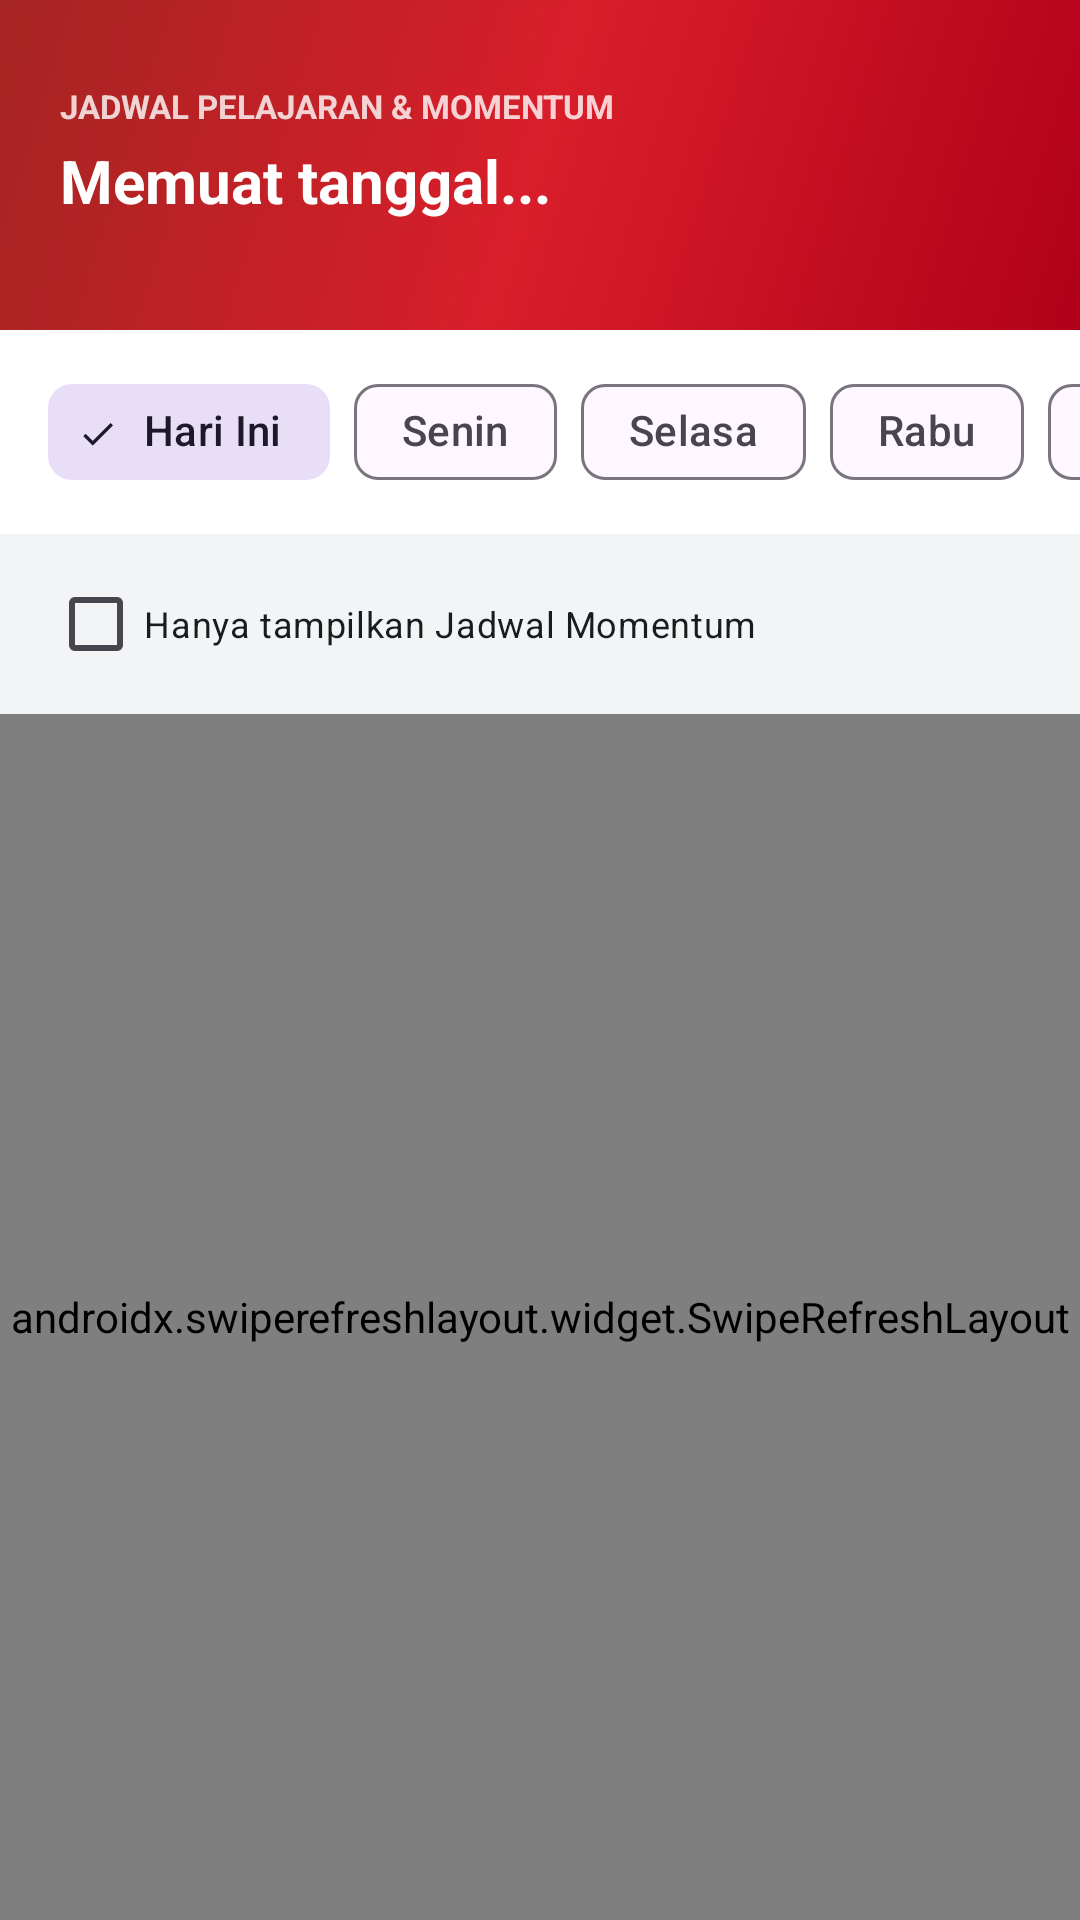

The Android layout XML behind this screen, and the referenced resources:
<!-- AndroidManifest.xml: application theme Theme.KSJP -->
<!-- res/layout/fragment_jadwal.xml -->
<?xml version="1.0" encoding="utf-8"?>
<LinearLayout xmlns:android="http://schemas.android.com/apk/res/android"
    xmlns:app="http://schemas.android.com/apk/res-auto"
    android:layout_width="match_parent"
    android:layout_height="match_parent"
    android:background="@color/surface_canvas"
    android:orientation="vertical">

    
    <LinearLayout
        android:layout_width="match_parent"
        android:layout_height="wrap_content"
        android:background="@drawable/bg_header_gradient"
        android:orientation="vertical"
        android:paddingStart="20dp"
        android:paddingTop="28dp"
        android:paddingEnd="20dp"
        android:paddingBottom="18dp">

        <TextView
            android:layout_width="wrap_content"
            android:layout_height="wrap_content"
            android:text="JADWAL PELAJARAN &amp; MOMENTUM"
            android:textColor="#CCFFFFFF"
            android:textSize="11sp"
            android:textStyle="bold" />

        <TextView
            android:id="@+id/tvJadwalHeaderDate"
            android:layout_width="match_parent"
            android:layout_height="wrap_content"
            android:layout_marginTop="4dp"
            android:text="Memuat tanggal..."
            android:textColor="@color/surface_white"
            android:textSize="20sp"
            android:textStyle="bold" />

        <TextView
            android:id="@+id/tvJadwalHeaderClass"
            android:layout_width="match_parent"
            android:layout_height="wrap_content"
            android:layout_marginTop="2dp"
            android:textColor="#E6FFFFFF"
            android:textSize="12sp" />
    </LinearLayout>

    
    <HorizontalScrollView
        android:layout_width="match_parent"
        android:layout_height="wrap_content"
        android:background="@color/surface_white"
        android:scrollbars="none">

        <com.google.android.material.chip.ChipGroup
            android:id="@+id/chipGroupDays"
            android:layout_width="wrap_content"
            android:layout_height="wrap_content"
            android:paddingStart="16dp"
            android:paddingTop="10dp"
            android:paddingEnd="16dp"
            android:paddingBottom="10dp"
            app:selectionRequired="true"
            app:singleSelection="true">

            <com.google.android.material.chip.Chip
                android:id="@+id/chipToday"
                style="@style/Widget.Material3.Chip.Filter"
                android:layout_width="wrap_content"
                android:layout_height="wrap_content"
                android:checked="true"
                android:text="Hari Ini" />

            <com.google.android.material.chip.Chip
                android:id="@+id/chipSenin"
                style="@style/Widget.Material3.Chip.Filter"
                android:layout_width="wrap_content"
                android:layout_height="wrap_content"
                android:text="Senin" />

            <com.google.android.material.chip.Chip
                android:id="@+id/chipSelasa"
                style="@style/Widget.Material3.Chip.Filter"
                android:layout_width="wrap_content"
                android:layout_height="wrap_content"
                android:text="Selasa" />

            <com.google.android.material.chip.Chip
                android:id="@+id/chipRabu"
                style="@style/Widget.Material3.Chip.Filter"
                android:layout_width="wrap_content"
                android:layout_height="wrap_content"
                android:text="Rabu" />

            <com.google.android.material.chip.Chip
                android:id="@+id/chipKamis"
                style="@style/Widget.Material3.Chip.Filter"
                android:layout_width="wrap_content"
                android:layout_height="wrap_content"
                android:text="Kamis" />

            <com.google.android.material.chip.Chip
                android:id="@+id/chipJumat"
                style="@style/Widget.Material3.Chip.Filter"
                android:layout_width="wrap_content"
                android:layout_height="wrap_content"
                android:text="Jumat" />
        </com.google.android.material.chip.ChipGroup>
    </HorizontalScrollView>

    <LinearLayout
        android:layout_width="match_parent"
        android:layout_height="wrap_content"
        android:background="@color/surface_low"
        android:gravity="center_vertical"
        android:orientation="horizontal"
        android:paddingStart="16dp"
        android:paddingTop="6dp"
        android:paddingEnd="16dp"
        android:paddingBottom="6dp">

        <com.google.android.material.checkbox.MaterialCheckBox
            android:id="@+id/cbOnlyMomentum"
            android:layout_width="wrap_content"
            android:layout_height="wrap_content"
            android:text="Hanya tampilkan Jadwal Momentum"
            android:textColor="@color/ink_primary"
            android:textSize="12sp" />
    </LinearLayout>

    <androidx.swiperefreshlayout.widget.SwipeRefreshLayout
        android:id="@+id/swipeJadwal"
        android:layout_width="match_parent"
        android:layout_height="0dp"
        android:layout_weight="1">

        <FrameLayout
            android:layout_width="match_parent"
            android:layout_height="match_parent">

            <androidx.recyclerview.widget.RecyclerView
                android:id="@+id/rvJadwal"
                android:layout_width="match_parent"
                android:layout_height="match_parent"
                android:clipToPadding="false"
                android:padding="16dp" />

            <TextView
                android:id="@+id/tvJadwalEmpty"
                android:layout_width="match_parent"
                android:layout_height="wrap_content"
                android:layout_gravity="center"
                android:gravity="center"
                android:padding="24dp"
                android:text="Tidak ada jadwal pelajaran pada tanggal ini."
                android:textColor="@color/ink_secondary"
                android:textSize="14sp"
                android:visibility="gone" />
        </FrameLayout>
    </androidx.swiperefreshlayout.widget.SwipeRefreshLayout>
</LinearLayout>
<!-- resources referenced by this layout -->
<resources>
  <color name="ink_primary">#191C1D</color>
  <color name="ink_secondary">#5E5E67</color>
  <color name="surface_canvas">#F8F9FA</color>
  <color name="surface_low">#F3F4F5</color>
  <color name="surface_white">#FFFFFF</color>
  <!-- drawable bg_header_gradient (drawable) -->
  <?xml version="1.0" encoding="utf-8"?>
  <shape xmlns:android="http://schemas.android.com/apk/res/android" android:shape="rectangle">
      <gradient
          android:angle="135"
          android:startColor="@color/telkom_red_dark"
          android:centerColor="@color/telkom_red"
          android:endColor="#A52522" />
  </shape>
  <style name="Theme.KSJP" parent="Theme.Material3.Light.NoActionBar">
          <item name="colorPrimary">@color/telkom_red</item>
          <item name="colorOnPrimary">@color/surface_white</item>
          <item name="colorPrimaryContainer">@color/telkom_red_soft</item>
          <item name="colorOnPrimaryContainer">@color/telkom_red_on_soft</item>
          <item name="android:statusBarColor">@color/telkom_red_dark</item>
          <item name="android:windowBackground">@color/surface_canvas</item>
      </style>
  <color name="telkom_red_dark">#B10019</color>
  <color name="telkom_red">#D91E2A</color>
  <color name="telkom_red_soft">#FFDAD7</color>
  <color name="telkom_red_on_soft">#410004</color>
</resources>
